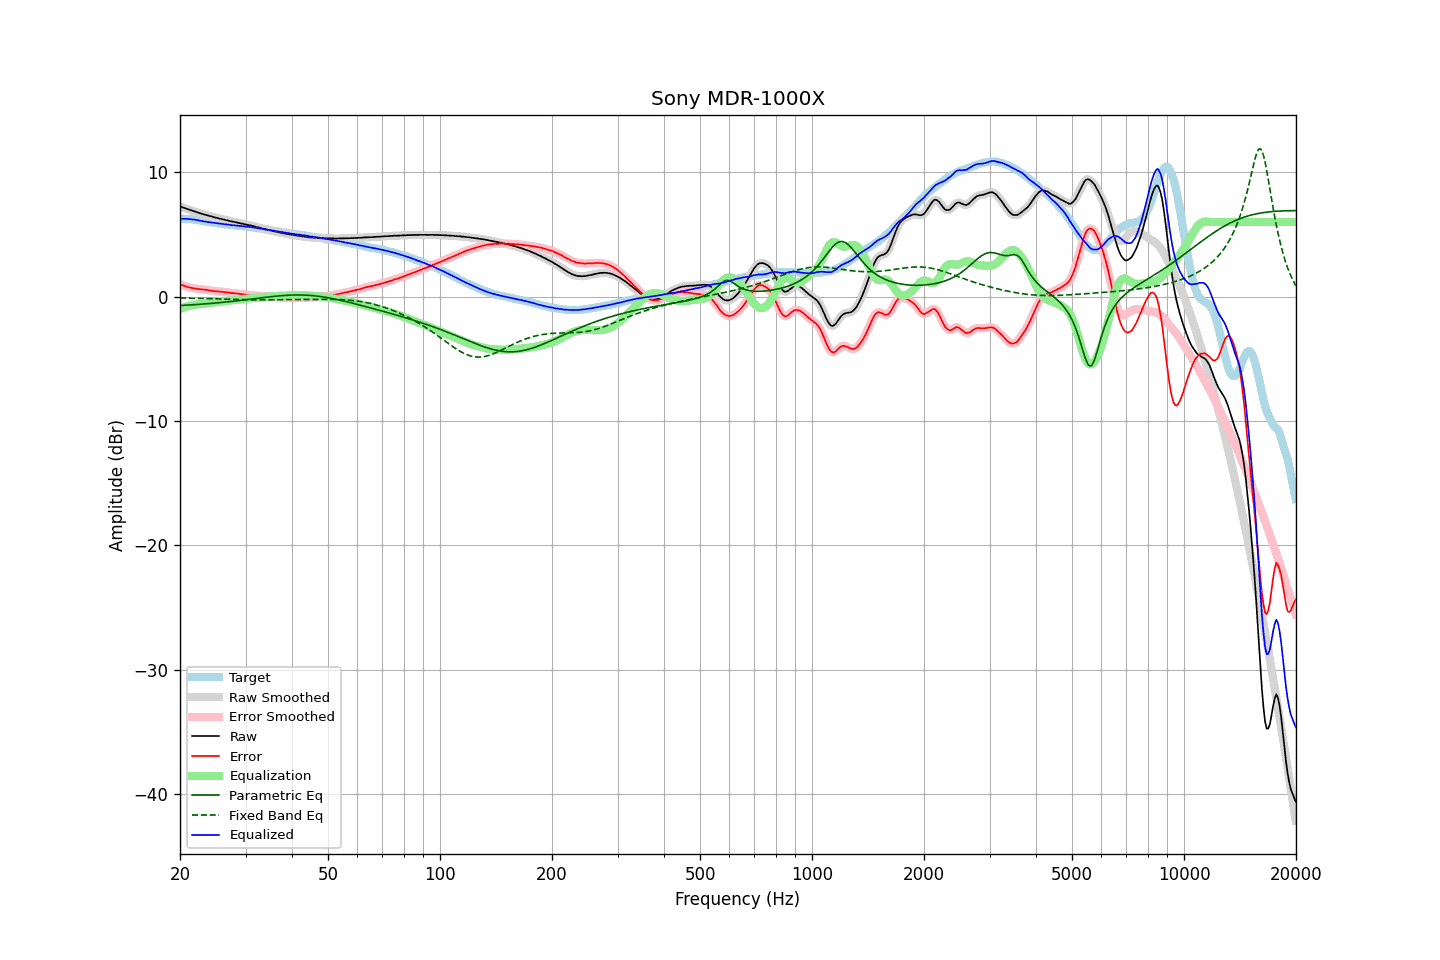

Values plotted in this chart, from the file beside it:
frequency, raw, error, smoothed, error_smoothed, equalization, parametric_eq, fixed_band_eq, equalized_raw, equalized_smoothed, target
20.00, 7.26, 1.00, 7.26, 1.00, -1.00, -0.71, -0.10, 6.27, 6.27, 6.26
20.20, 7.21, 0.95, 7.21, 0.95, -0.95, -0.71, -0.10, 6.27, 6.27, 6.26
20.40, 7.16, 0.90, 7.16, 0.90, -0.90, -0.70, -0.11, 6.27, 6.27, 6.26
20.61, 7.11, 0.85, 7.12, 0.85, -0.85, -0.69, -0.11, 6.26, 6.26, 6.26
20.81, 7.07, 0.81, 7.07, 0.81, -0.81, -0.69, -0.11, 6.26, 6.26, 6.26
21.02, 7.02, 0.76, 7.03, 0.77, -0.77, -0.68, -0.12, 6.25, 6.25, 6.26
21.23, 6.98, 0.74, 6.98, 0.74, -0.74, -0.67, -0.12, 6.24, 6.24, 6.24
21.44, 6.94, 0.71, 6.94, 0.71, -0.71, -0.66, -0.12, 6.23, 6.23, 6.23
21.66, 6.89, 0.68, 6.90, 0.69, -0.68, -0.65, -0.13, 6.21, 6.22, 6.21
21.87, 6.85, 0.66, 6.85, 0.66, -0.66, -0.64, -0.13, 6.19, 6.20, 6.19
22.09, 6.81, 0.63, 6.81, 0.64, -0.64, -0.64, -0.13, 6.17, 6.17, 6.18
22.31, 6.77, 0.62, 6.77, 0.62, -0.62, -0.63, -0.14, 6.15, 6.15, 6.15
22.54, 6.72, 0.60, 6.73, 0.60, -0.61, -0.62, -0.14, 6.12, 6.12, 6.13
22.76, 6.69, 0.59, 6.69, 0.59, -0.59, -0.61, -0.14, 6.10, 6.10, 6.11
22.99, 6.65, 0.58, 6.65, 0.58, -0.58, -0.60, -0.15, 6.08, 6.08, 6.08
23.22, 6.61, 0.57, 6.62, 0.57, -0.56, -0.59, -0.15, 6.05, 6.06, 6.05
23.45, 6.58, 0.56, 6.58, 0.55, -0.54, -0.58, -0.15, 6.04, 6.04, 6.03
23.69, 6.54, 0.53, 6.54, 0.53, -0.53, -0.57, -0.16, 6.02, 6.02, 6.02
23.92, 6.50, 0.51, 6.51, 0.51, -0.51, -0.56, -0.16, 5.99, 6.00, 5.99
24.16, 6.47, 0.49, 6.47, 0.49, -0.49, -0.55, -0.17, 5.98, 5.98, 5.98
24.40, 6.43, 0.47, 6.43, 0.47, -0.48, -0.54, -0.17, 5.96, 5.96, 5.96
24.65, 6.39, 0.45, 6.40, 0.45, -0.46, -0.52, -0.17, 5.94, 5.94, 5.94
24.89, 6.36, 0.44, 6.36, 0.44, -0.44, -0.51, -0.18, 5.92, 5.92, 5.92
25.14, 6.33, 0.42, 6.33, 0.43, -0.43, -0.50, -0.18, 5.91, 5.91, 5.91
25.39, 6.30, 0.41, 6.30, 0.41, -0.41, -0.49, -0.19, 5.89, 5.89, 5.89
25.65, 6.27, 0.40, 6.27, 0.40, -0.40, -0.48, -0.19, 5.87, 5.87, 5.88
25.91, 6.24, 0.40, 6.24, 0.39, -0.39, -0.46, -0.19, 5.86, 5.86, 5.85
26.16, 6.21, 0.38, 6.21, 0.38, -0.37, -0.45, -0.20, 5.84, 5.84, 5.84
26.43, 6.18, 0.36, 6.18, 0.36, -0.36, -0.44, -0.20, 5.82, 5.82, 5.82
26.69, 6.15, 0.35, 6.16, 0.35, -0.35, -0.42, -0.21, 5.81, 5.81, 5.80
26.96, 6.12, 0.33, 6.12, 0.33, -0.33, -0.41, -0.21, 5.79, 5.79, 5.79
27.23, 6.09, 0.31, 6.09, 0.31, -0.31, -0.40, -0.22, 5.78, 5.78, 5.78
27.50, 6.05, 0.28, 6.06, 0.29, -0.30, -0.38, -0.22, 5.75, 5.76, 5.77
27.77, 6.03, 0.29, 6.03, 0.28, -0.28, -0.37, -0.22, 5.75, 5.75, 5.75
28.05, 6.00, 0.27, 6.00, 0.27, -0.27, -0.35, -0.23, 5.74, 5.73, 5.74
28.33, 5.97, 0.26, 5.97, 0.26, -0.25, -0.34, -0.23, 5.72, 5.72, 5.71
28.62, 5.94, 0.24, 5.94, 0.24, -0.24, -0.33, -0.23, 5.71, 5.70, 5.70
28.90, 5.91, 0.22, 5.91, 0.23, -0.22, -0.31, -0.24, 5.69, 5.69, 5.69
29.19, 5.88, 0.21, 5.89, 0.21, -0.21, -0.29, -0.24, 5.67, 5.68, 5.67
29.48, 5.86, 0.20, 5.86, 0.19, -0.20, -0.28, -0.24, 5.67, 5.66, 5.67
29.78, 5.83, 0.18, 5.83, 0.18, -0.18, -0.26, -0.25, 5.65, 5.65, 5.66
30.08, 5.80, 0.16, 5.81, 0.16, -0.17, -0.25, -0.25, 5.64, 5.64, 5.64
30.38, 5.77, 0.15, 5.78, 0.15, -0.15, -0.23, -0.25, 5.62, 5.62, 5.62
30.68, 5.75, 0.14, 5.75, 0.14, -0.14, -0.22, -0.25, 5.61, 5.61, 5.61
30.99, 5.72, 0.14, 5.72, 0.13, -0.13, -0.20, -0.25, 5.60, 5.60, 5.59
31.30, 5.69, 0.12, 5.70, 0.12, -0.11, -0.18, -0.26, 5.58, 5.58, 5.58
31.61, 5.66, 0.10, 5.66, 0.10, -0.10, -0.17, -0.26, 5.56, 5.56, 5.56
31.93, 5.62, 0.08, 5.63, 0.09, -0.09, -0.15, -0.26, 5.54, 5.54, 5.54
32.24, 5.58, 0.07, 5.59, 0.07, -0.07, -0.14, -0.26, 5.51, 5.52, 5.51
32.57, 5.56, 0.07, 5.56, 0.06, -0.06, -0.12, -0.26, 5.50, 5.50, 5.50
32.89, 5.52, 0.04, 5.53, 0.05, -0.05, -0.10, -0.26, 5.48, 5.48, 5.48
33.22, 5.49, 0.04, 5.49, 0.03, -0.03, -0.09, -0.26, 5.46, 5.46, 5.45
33.55, 5.45, 0.01, 5.46, 0.02, -0.02, -0.07, -0.26, 5.43, 5.43, 5.44
33.89, 5.42, 0.01, 5.42, 0.01, -0.01, -0.06, -0.26, 5.41, 5.41, 5.42
34.23, 5.39, 0.00, 5.39, -0.00, -0.00, -0.04, -0.26, 5.39, 5.39, 5.39
34.57, 5.36, -0.01, 5.36, -0.01, 0.01, -0.03, -0.26, 5.37, 5.37, 5.37
34.92, 5.33, -0.01, 5.33, -0.02, 0.02, -0.01, -0.26, 5.35, 5.35, 5.35
35.27, 5.30, -0.03, 5.30, -0.02, 0.03, 0.00, -0.25, 5.33, 5.33, 5.33
35.62, 5.27, -0.04, 5.27, -0.04, 0.04, 0.02, -0.25, 5.31, 5.31, 5.31
35.97, 5.24, -0.04, 5.24, -0.05, 0.04, 0.03, -0.25, 5.29, 5.29, 5.29
... 635 more rows
